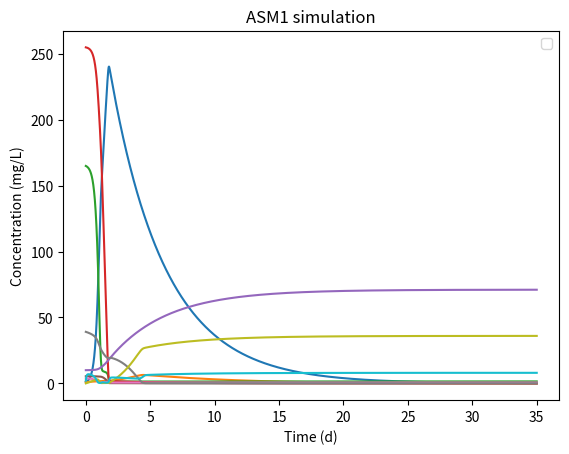

Generate this figure with matplotlib: (Note: this script raises an exception after producing the figure.)
'''
ASM1 implementation and example with initial data
[redacted]
Created  04/02/2014 | Modified 12/12/2018 
'''
import numpy as np                  # array()
from scipy.integrate import odeint  # function odeint(f,y0,t) to integrate ODEs
import matplotlib.pyplot as plt     # function for plotting
plt.ion()                           # turn interactive mode on

##################################################################################
# Stoichiometric & Kinetic Parameters (20 ºC), as in page 9 of ASM1 description) #
##################################################################################
YH     = 0.67  # Heterotrophic yield
YA     = 0.24  # Autotrophic yield
FP     = 0.08  # Fraction of biomass yielding particulate products
iXB    = 0.086 # Mass N / Mass COD in biomass
iXP    = 0.06  # Mass N / Mass COD in products from biomass
MuMaxH = 6     # Heterotrophic max specific growth rate
bH     = 0.62  # Heterotrophic decay rate
KS     = 20    # Half-saturation coef for heterotrophs
KOH    = 0.20  # Oxygen half saturation coef for heterotrophs
KNO    = 0.50  # Nitrate half saturation coef
MuMaxA = 0.80  # Autotrophic max specific growth rate
bA     = 0.20  # Autotrophic decay rate
KOA    = 0.4   # Oxygen  half saturation coef for autotrophs
KNH    = 1.0   # Ammonia half saturation coef for autotrophs
nG     = 0.8   # Correction factor for anoxic growth of heterotrophs
ka     = 0.08  # Ammonification rate
kh     = 3.0   # Max specific hydrolisis rate
KX     = 0.03  # Half saturation coef for hydrolysis of slowly biodeg. substrate
nh     = 0.4   # Correction factor for anoxic hydrolysis
kla    = 20    # Coeficient de transf oxigen
SO_sat = 8     # Valor de saturacio de oxigen

# Solve the system dy/dt = f(y,t)
# array of expressions to integrate
def f(y,t):
  ########################################################################
  # STATE VARIABLES: Total COD, Total Nitrogen and Oxygen                #
  ########################################################################
  XBH = y[0]  # Active mass COD Heterotrophs                             | OHO
  XBA = y[1]  # Active mass COD Autotrophs                               | ANO
  Ss  = y[2]  # Biodegradable COD Soluble                                | BSO (VFA+FBSO)
  Xs  = y[3]  # Biodegradable COD Particulate                            | BPO
  XP  = y[4]  # Nonbiodegradable COD Particulate                         | UPO
  XND = y[5]  # Particulate organic N Biodegradable N                    | bpON
  SND = y[6]  # Soluble organic N Biodegradable N                        | bsON   
  SNH = y[7]  # Free & Saline Ammonia                                    | NH4/FSA
  SNO = y[8]  # Nitrate and Nitrite N                                    | NOx
  SO  = y[9]  # Dissolved Oxygen Concentration                           | DO

  ########
  # ODEs #
  ########
  # (1) dXBH/dt
  eq1  = (MuMaxH*(Ss/(KS+Ss))*((SO/(KOH+SO))+nG*(KOH/(KOH+SO))*(SNO/(KNO+SNO)))-bH)*XBH 
  # (2) dXBA/dt
  eq2  = (MuMaxA*(SNH/(KNH+SNH))*(SO/(KOA+SO))-bA)*XBA 
  # (3) dSs/dt
  eq3  = ((-MuMaxH/YH)*(Ss/(KS+Ss))*((SO/(KOH+SO))+nG*(KOH/(KOH+SO))*(SNO/(KNO+SNO)))+kh*(Xs/XBH)/(KX+Xs/XBH)*((SO/(KOH+SO))+nh*(KOH/(KOH+SO))*(SNO/(KNO+SNO))))*XBH  
  # (4) dXs/dt
  eq4  = (1-FP)*(bH*XBH+bA*XBA)-kh*(Xs/XBH)/(KX+Xs/XBH)*((SO/(KOH+SO))+nh*(KOH/(KOH+SO))*(SNO/(KNO+SNO)))*XBH 
  # (5) dXP/dt
  eq5  = FP*(bH*XBH+bA*XBA) 
  # (6) dXND/dt
  eq6  = (iXB-FP*iXP)*(bH*XBH+bA*XBA)-kh*(XND/XBH)/(KX+Xs/XBH)*((SO/(KOH+SO))+nh*(KOH/(KOH+SO))*(SNO/(KNO+SNO)))*XBH 
  # (7) dSND/dt
  eq7  = (-ka*SND+kh*(XND/XBH)/(KX+Xs/XBH)*((SO/(KOH+SO))+nh*(KOH/(KOH+SO))*(SNO/(KNO+SNO))))*XBH 
  # (8) dSNH/dt
  eq8  = (-iXB*MuMaxH*(Ss/(KS+Ss))*((SO/(KOH+SO))+nG*(KOH/(KOH+SO))*(SNO/(KNO+SNO)))+ka*SND)*XBH-MuMaxA*(iXB+(1/YA))*(SNH/(KNH+SNH))*(SO/(KOA+SO))*XBA 
  # (9) dSNO/dt
  eq9  = -MuMaxH*nG*((1-YH)/(2.86*YH))*(Ss/(KS+Ss))*(KOH/(KOH+SO))*(SNO/(KNO+SNO))*XBH+(MuMaxA/YA)*(SNH/(KNH+SNH))*(SO/(KOA+SO))*XBA 
  # (10) dSO/dt
  eq10 = -MuMaxH*((1-YH)/YH)*(Ss/(KS+Ss))*(SO/(KOH+SO))*XBH-MuMaxA*((4.57-YA)/YA)*(SNH/(KNH+SNH))*(SO/(KOA+SO))*XBA
  #separar
  eq10 = eq10+kla*(SO_sat-SO) 

  # retorna les eq diferencials
  return [eq1,eq2,eq3,eq4,eq5,eq6,eq7,eq8,eq9,eq10]

######################
# INITIAL CONDITIONS #
######################
XBH_0 = 1      # Active mass COD Heterotrophs
XBA_0 = 1      # Active mass COD Autotrophs
Ss_0  = 165    # Biodegradable COD Soluble (VFA + FBSO)
Xs_0  = 255    # Biodegradable COD Particulate
XP_0  = 10     # Nonbiodegradable COD Particulate
XND_0 = 5.4081 # Particulate organic N Biodegradable N (SND & XND)
SND_0 = 3.7577 # Soluble organic N Biodegradable N (SND & XND)
SNH_0 = 39.1   # Free & Saline Ammonia
SNO_0 = 0      # Nitrate and Nitrite N
SO_0  = 2.0    # Dissolved Oxygen Concentration

# Array of initial conditions (order matters)
y0 = [XBH_0, XBA_0, Ss_0, Xs_0, XP_0, XND_0, SND_0, SNH_0, SNO_0, SO_0]

# Time = 35 days
t = np.linspace(0,35,3501)

# Solve ODEs
solutions = odeint(f,y0,t)

#arrays
XBH = solutions[:,0] # Active mass COD Heterotrophs
XBA = solutions[:,1] # Active mass COD Autotrophs
Ss  = solutions[:,2] # Biodegradable COD Soluble
Xs  = solutions[:,3] # Biodegradable COD Particulate
XP  = solutions[:,4] # Nonbiodegradable COD Particulate
XND = solutions[:,5] # Particulate organic N Biodegradable N (SND & XND)
SND = solutions[:,6] # Soluble organic N Biodegradable N (SND & XND)
SNH = solutions[:,7] # Free & Saline Ammonia
SNO = solutions[:,8] # Nitrate and Nitrite N
SO  = solutions[:,9] # Dissolved Oxygen Concentration

# New plot
plt.figure()
plt.xlabel('Time (d)')
plt.ylabel('Concentration (mg/L)')
plt.title('ASM1 simulation')
plt.legend(loc=0)
plt.plot(t, XBH,  label='Active mass COD Heterotrophs')
plt.plot(t, XBA,  label='Active mass COD Autotrophs')
plt.plot(t, Ss,   label='Biodegradable COD Soluble')
plt.plot(t, Xs,   label='Biodegradable COD Particulate')
plt.plot(t, XP,   label='Nonbiodegradable COD Particulate')
plt.plot(t, XND,  label='Particulate organic Biodegradable N')
plt.plot(t, SND,  label='Soluble organic Biodegradable N')
plt.plot(t, SNH,  label='Free & Saline Ammonia')
plt.plot(t, SNO,  label='Nitrate and Nitrite N')
plt.plot(t, SO  , label='Dissolved Oxygen Concentration')

#end program
raw_input("Enter to exit")
